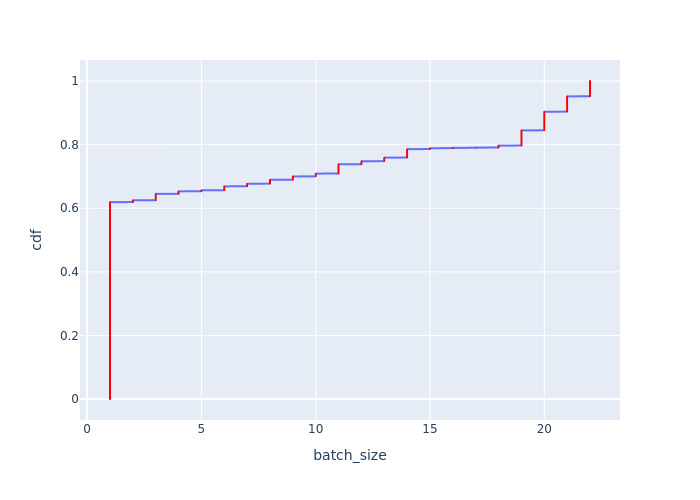

Data behind this chart, as committed beside it:
Batch Id, batch_size, cdf
1621, 1, 0.0003663
1622, 1, 0.0007326
1623, 1, 0.001099
1624, 1, 0.001465
1626, 1, 0.001832
1627, 1, 0.002198
1630, 1, 0.002564
1631, 1, 0.00293
1632, 1, 0.003297
1634, 1, 0.003663
1635, 1, 0.004029
1637, 1, 0.004396
1638, 1, 0.004762
1640, 1, 0.005128
1642, 1, 0.005495
1643, 1, 0.005861
1645, 1, 0.006227
1647, 1, 0.006593
1649, 1, 0.00696
1651, 1, 0.007326
1653, 1, 0.007692
1655, 1, 0.008059
1729, 1, 0.008425
1802, 1, 0.008791
1804, 1, 0.009158
1806, 1, 0.009524
1843, 1, 0.00989
1851, 1, 0.01026
1889, 1, 0.01062
1891, 1, 0.01099
1893, 1, 0.01136
1895, 1, 0.01172
1897, 1, 0.01209
1935, 1, 0.01245
2015, 1, 0.01282
2033, 1, 0.01319
2035, 1, 0.01355
2037, 1, 0.01392
2057, 1, 0.01429
2128, 1, 0.01465
2130, 1, 0.01502
2132, 1, 0.01538
2140, 1, 0.01575
2142, 1, 0.01612
2154, 1, 0.01648
2162, 1, 0.01685
2164, 1, 0.01722
2166, 1, 0.01758
2188, 1, 0.01795
2190, 1, 0.01832
2711, 1, 0.01868
2712, 1, 0.01905
2713, 1, 0.01941
2714, 1, 0.01978
2715, 1, 0.02015
2716, 1, 0.02051
2717, 1, 0.02088
2718, 1, 0.02125
2719, 1, 0.02161
2720, 1, 0.02198
... 2,670 more rows
